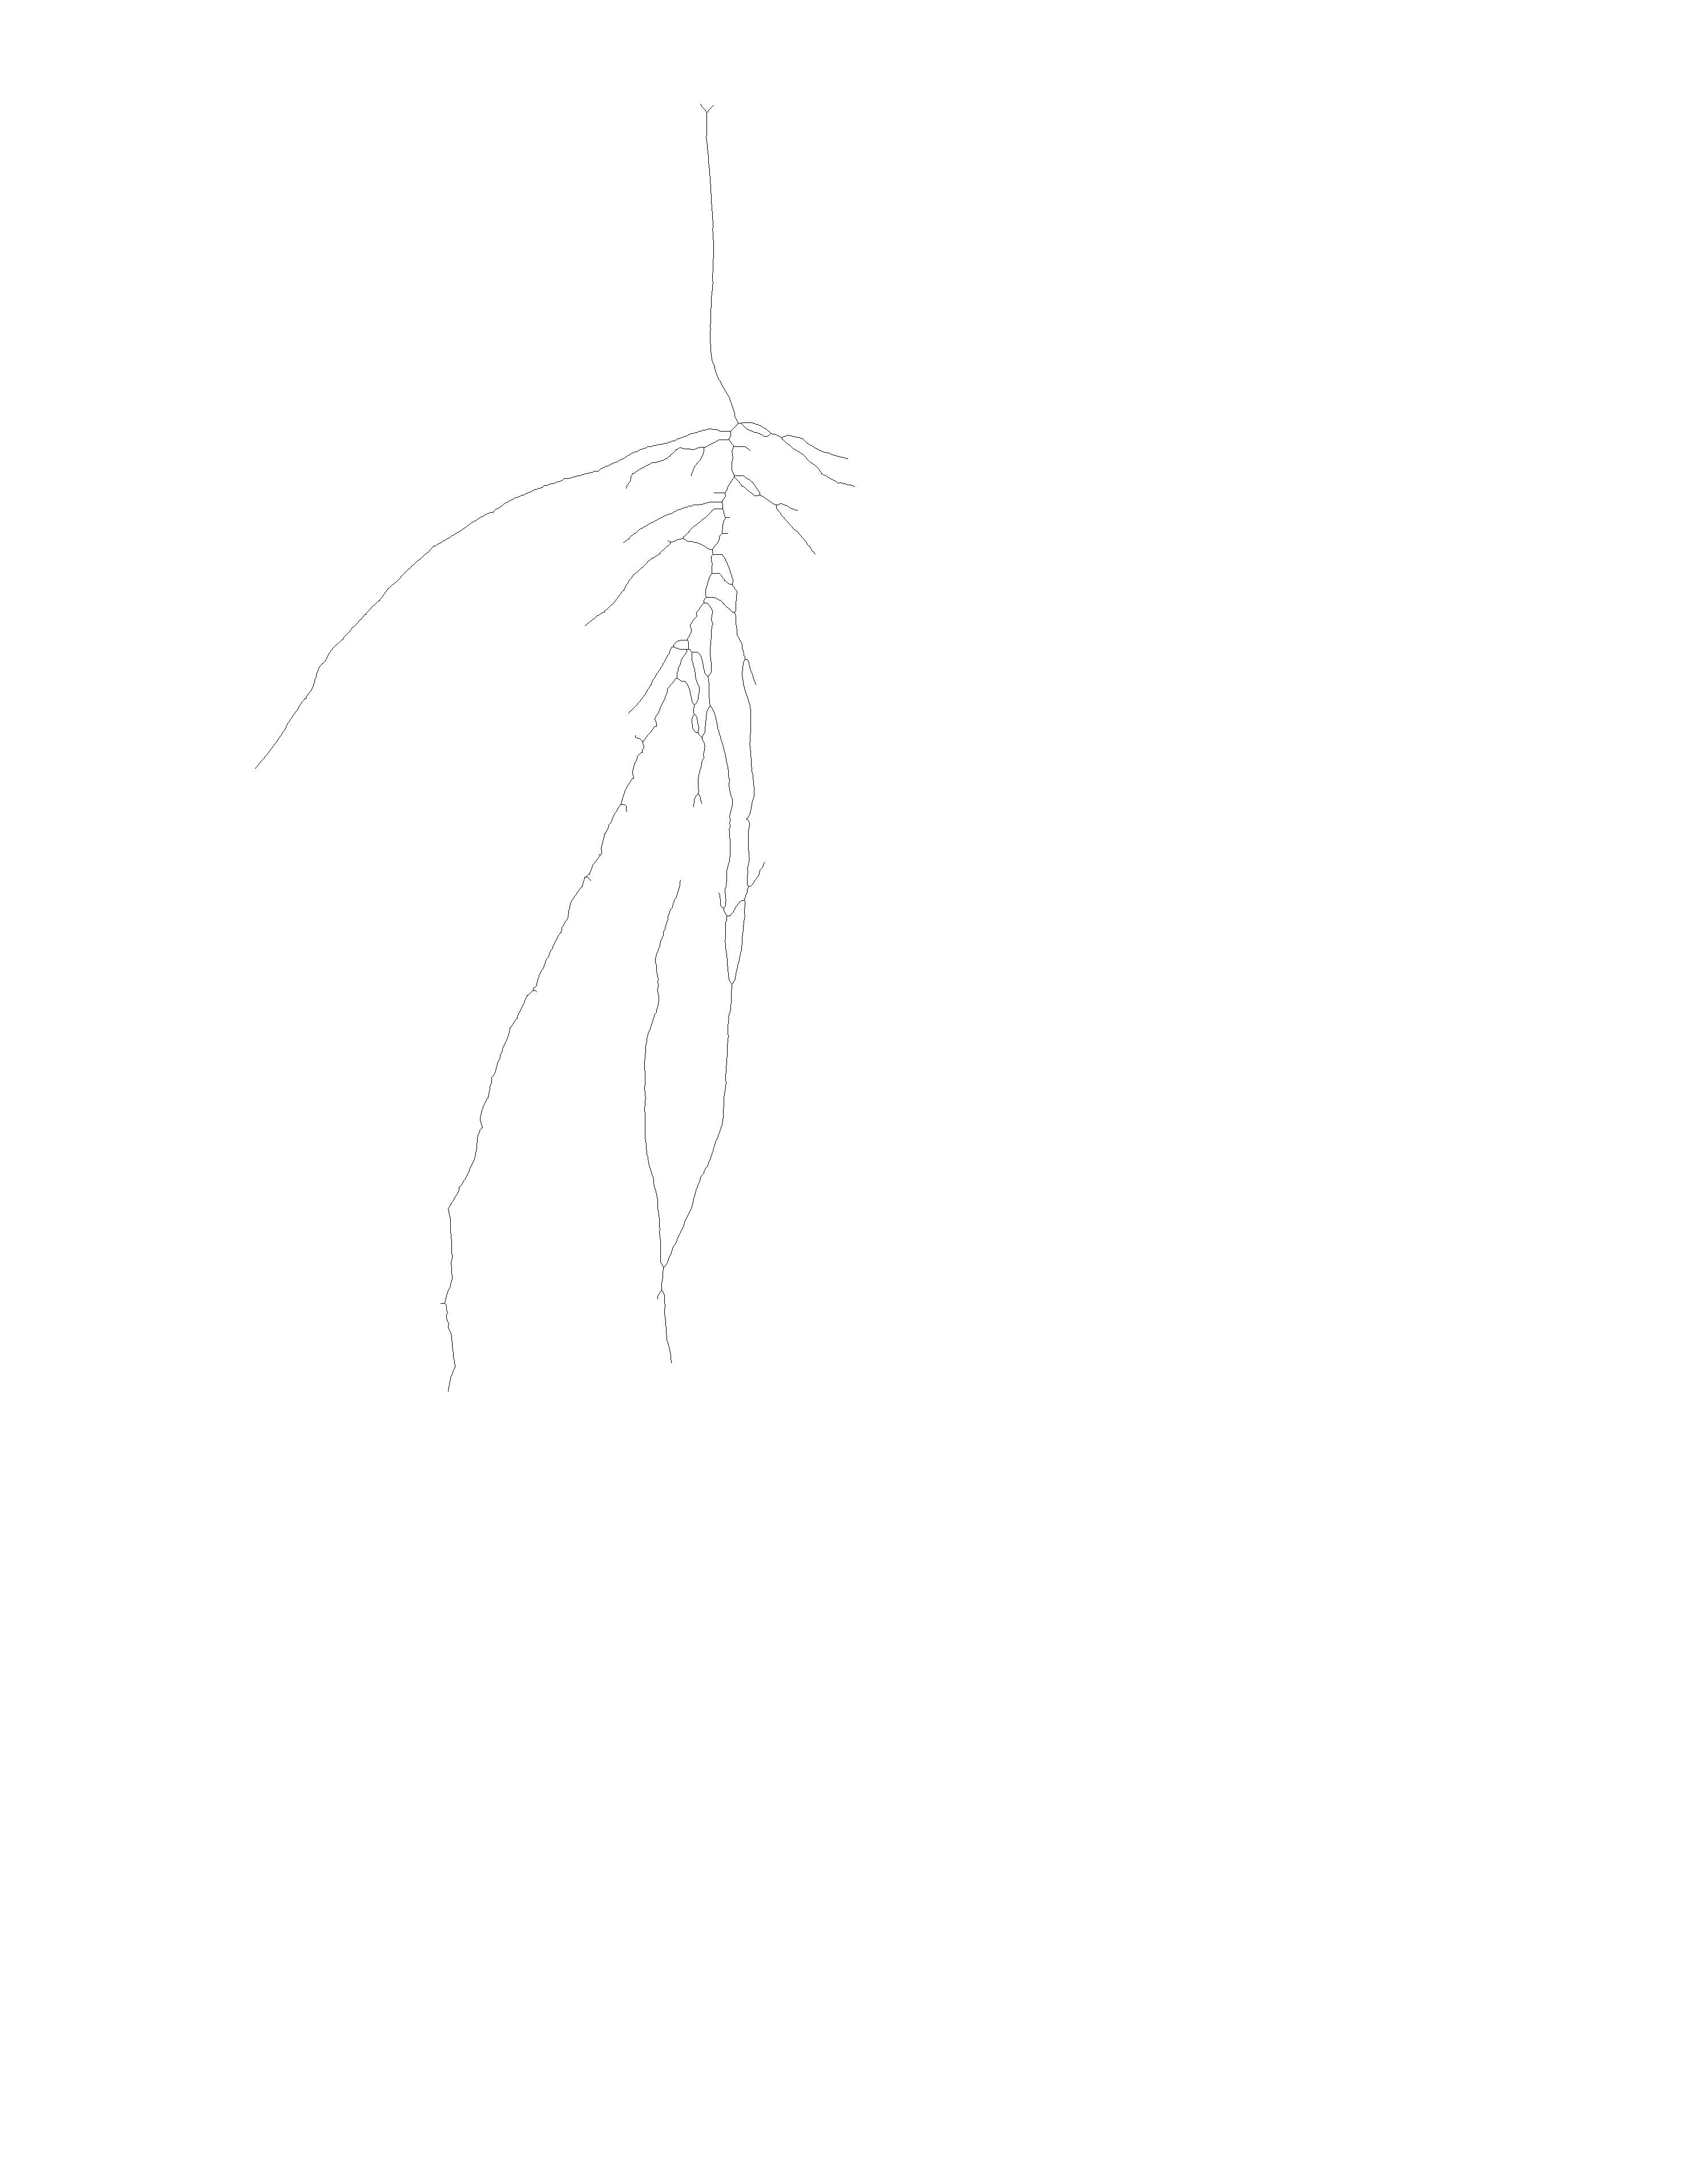

The data file committed next to this chart (first rows):
1347, 448
1345, 449
1346, 449
1344, 450
1343, 451
1342, 452
1341, 453
1339, 454
1340, 454
1338, 455
1337, 456
1335, 457
1336, 457
1334, 458
1333, 459
1332, 460
1331, 461
1330, 462
1329, 463
1327, 464
1328, 464
1326, 465
1325, 466
1324, 467
1323, 468
1321, 469
1322, 469
1320, 470
1319, 471
1317, 472
1318, 472
1316, 473
1315, 474
1313, 475
1314, 475
1312, 476
1311, 477
1309, 478
1310, 478
1308, 479
1307, 480
1305, 481
1306, 481
1304, 482
1303, 483
1301, 484
1302, 484
1300, 485
1299, 486
1297, 487
1298, 487
1295, 488
1296, 488
1294, 489
1293, 490
1291, 491
1292, 491
1290, 492
1289, 493
1287, 494
1288, 494
... 8,401 more rows
